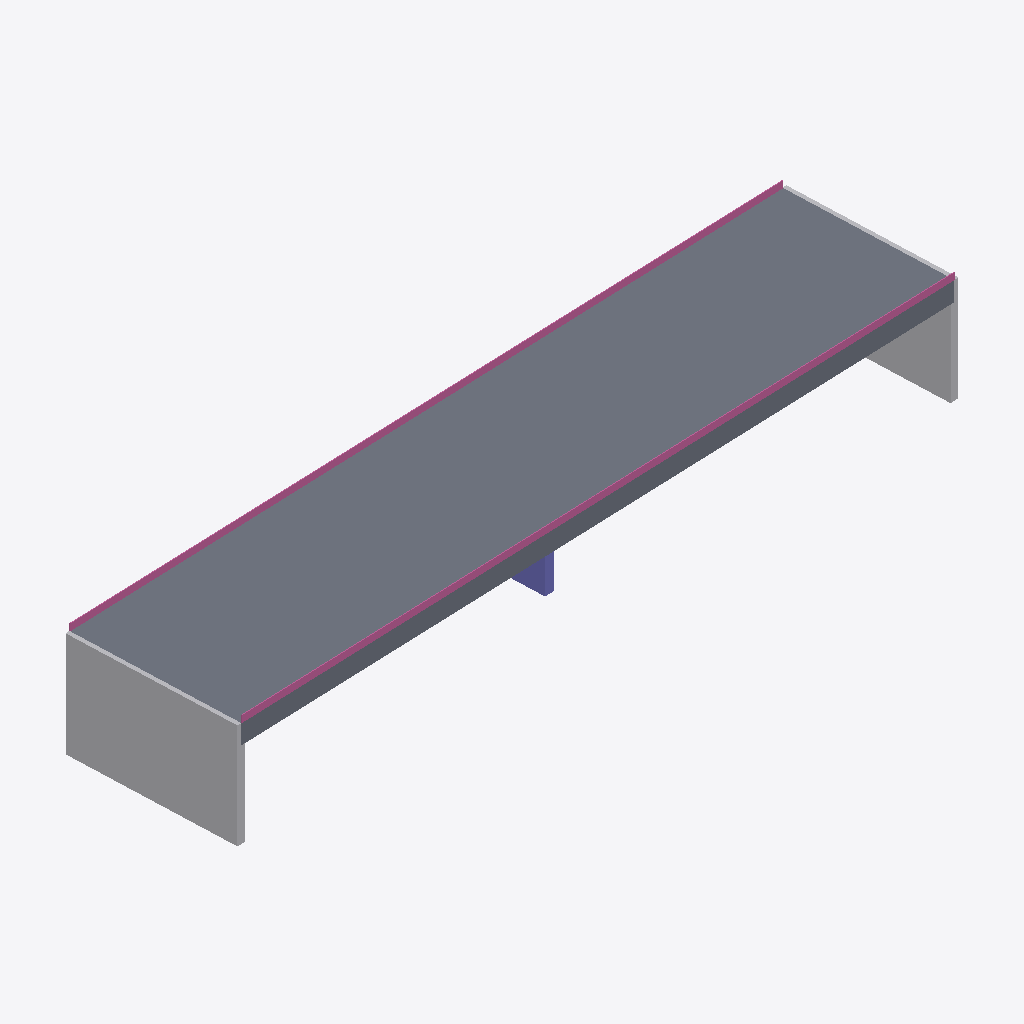
Isometric view of an IFC building model (IFC-SPF (STEP), schema IFC4X3, length unit metre), seen from the south-west, elements coloured by IFC class: 2 slabs (grey), 2 other elements (light grey), 2 railings (pink), 1 column (violet).
Extent 93.8 m × 24.1 m × 13.9 m (x, y, z). Elements (7): 2 IfcElementAssembly, 2 IfcRailing, 2 IfcSlab, 1 IfcColumn.

HEADER;
FILE_DESCRIPTION(('ViewDefinition [ReferenceView]'),'2;1');
FILE_NAME('box_disc_0.ifc','2026-11-09T02:45:40',(''),(''),'PuenteGemelo','PuenteGemelo 2.14.0','');
FILE_SCHEMA(('IFC4X3'));
ENDSEC;
DATA;
#11=IFCPROJECT('2y2qsZIHr1ih1bw_J3rrJi',$,'Gemelo digital del puente','Elementos identificados en la nube de puntos por PuenteGemelo 2.14.0',$,$,$,(#9),#6);
#17=IFCSITE('21rngZFkfAkx$x476Rz2Vv',$,'Sitio',$,$,#16,$,$,.ELEMENT.,$,$,$,$,$);
#169=IFCSLAB('29BtdiDCDCEu_9tIzVIXOg',$,'Tablero vano 1',$,'Tablero',#168,#165,$,.USERDEFINED.);
#324=IFCSLAB('3_RAIUR2bAURHXVcIWq35k',$,'Tablero vano 2',$,'Tablero',#323,#320,$,.USERDEFINED.);
#346=IFCELEMENTASSEMBLY('2uiCDjHvf7nhqnDGasGMjZ',$,'Estribo E1',$,$,#345,#342,$,$,.ABUTMENT.);
#483=IFCRAILING('3hD1x$b0z7XuscvODiHUTb',$,'Baranda derecha',$,$,#482,#479,$,.GUARDRAIL.);
#436=IFCRAILING('1W6FnteqL1s9tPfYpW49yo',$,'Baranda izquierda',$,$,#435,#432,$,.GUARDRAIL.);
#389=IFCELEMENTASSEMBLY('0Ux9X7nAn80Qj1PJpGk$wu',$,'Estribo E2',$,$,#388,#385,$,$,.ABUTMENT.);
#365=IFCCOLUMN('07VqvS9VzDq8csnChcT2hk',$,'Pilar P1',$,$,#364,#361,$,.PIERSTEM.);
ENDSEC;
